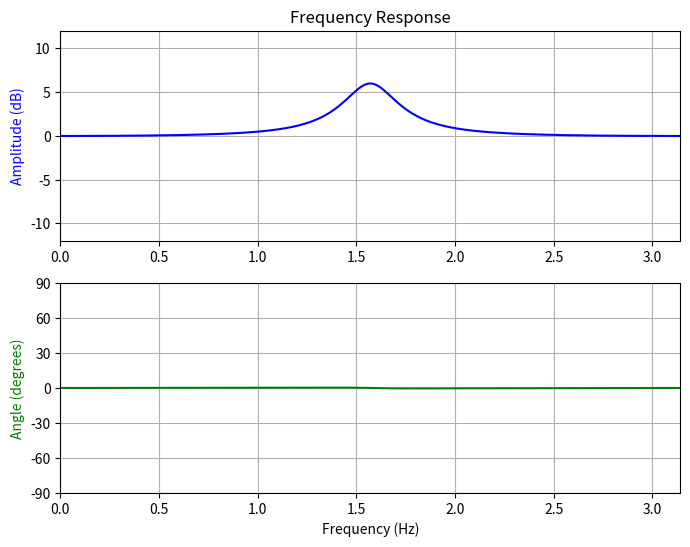

Write Python code to recreate this figure.
# WDF Equalizer
#
# Script written by David Ross
#
# Paper:
# Parametrically Tunable Audio Shelving And Equalizing Ladder Wave Digital Filters
# [redacted]
#

import math
import numpy as np
import scipy.signal
import matplotlib.pyplot as plt

def decibels_to_ratio(x):
    y = math.pow(10.0, x/20.0);
    print("dB: %f" %x);
    print("ratio: %f\n" %y);
    return y;

fs = 44100.0;                   # sample rate
f0 = fs/4;                      # center frequency
w0 = 2.0 * math.pi * f0 / fs;   # center frequency digital

#fL = f0 - (f0 / 24.0);          # left band edge
#fH = f0 + (f0 / 24.0);          # right band edge
#wL = 2.0 * math.pi * fL / fs;   # left band digital
#wH = 2.0 * math.pi * fH / fs;   # right band digital
#w3db = wH - wL;                 # band width

Q = 6               # Q factor
w3db = w0 / Q;      # bandwith

m1 = math.tan(w3db/2) / (math.tan(w3db/2) + 1.0);   # m1 intermediate variable
w2 = math.pow(math.tan(w0/2), 2.0);                 # 
m2 = (1.0 - w2) / (1.0 + w2);                       # m2 intermediate variable

dB = 6;                         # decibel level
Gn = decibels_to_ratio(dB);     # convert decibel level to ratio, as per paper

b0 = 1.0 + ((Gn - 1.0) * m1);   # b0 coefficient
b1 = 2.0 * m2 * (m1 - 1.0);     # b1 coefficient
b2 = 1.0 - (m1 * (1.0 + Gn));   # b2 coefficient

a0 = 1.0;                       # a0 coefficient
a1 = b1;                        # a1 coefficient
a2 = 1.0 - (2.0 * m1);          # a2 coefficient

print("%f" %b0)
print("%f" %b1)
print("%f\n" %b2)
print("%f" %a0)
print("%f" %a1)
print("%f\n" %a2)

b = [b0, b1, b2];
a = [a0, a1, a2];

w, h = scipy.signal.freqz(b, a)                     # frequency response

fig, ax = plt.subplots(2, 1, figsize=(8, 6))        # plot
ax[0].plot(w, 20*np.log10(abs(h)), color='blue')
ax[0].set_title("Frequency Response")
ax[0].set_ylabel("Amplitude (dB)", color='blue')
ax[0].set_xlim(0, np.pi)
ax[0].set_ylim([-12, 12])
ax[0].grid()

ax[1].plot(w, np.unwrap(np.angle(h)), color='green')
ax[1].set_ylabel("Angle (degrees)", color='green')
ax[1].set_xlabel("Frequency (Hz)")
ax[1].set_xlim(0, np.pi)
ax[1].set_yticks([-90, -60, -30, 0, 30, 60, 90])
ax[1].set_ylim([-90, 90])
ax[1].grid()

plt.show()
